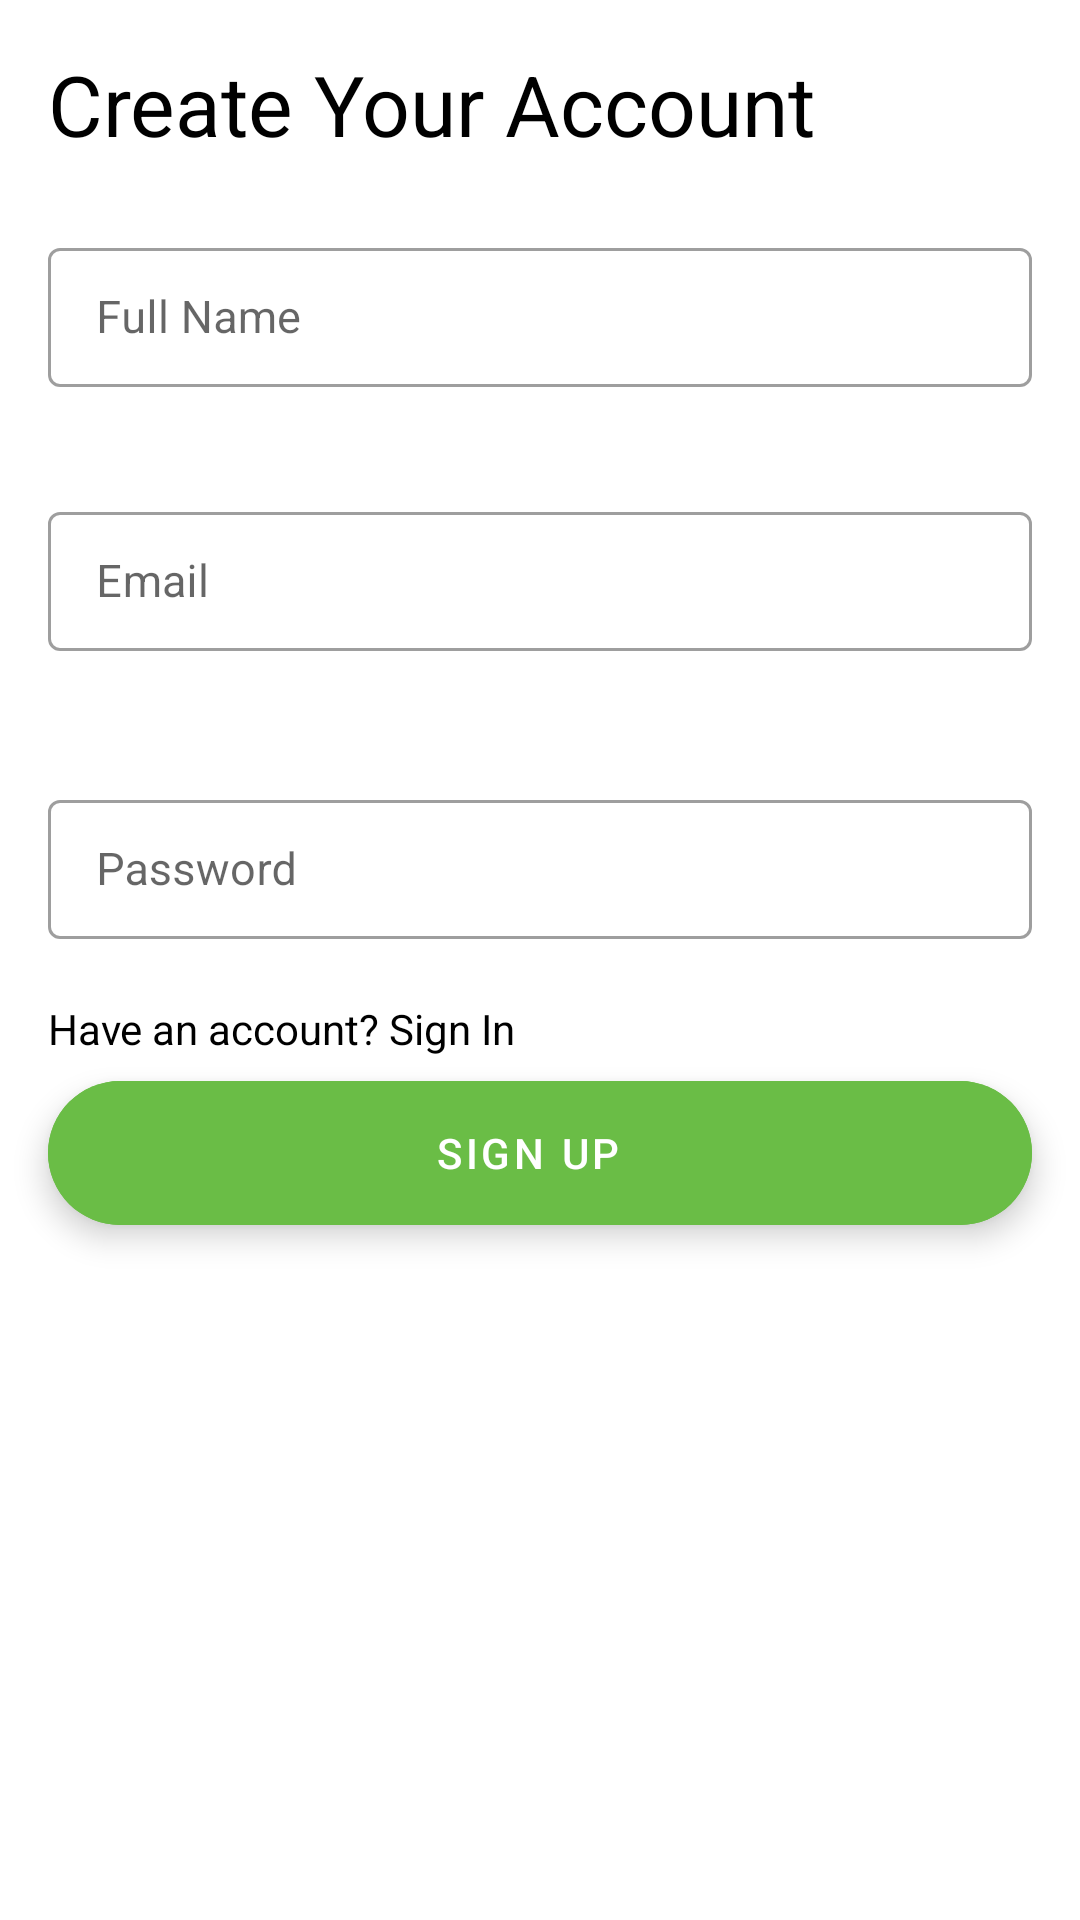

Here is an Android app screen rendered from its layout file. Give the layout XML and the strings, colors and styles it references.
<!-- AndroidManifest.xml: application theme Theme.QualityumApp -->
<!-- res/layout/activity_register.xml -->
<?xml version="1.0" encoding="utf-8"?>
<androidx.constraintlayout.widget.ConstraintLayout xmlns:android="http://schemas.android.com/apk/res/android"
    xmlns:app="http://schemas.android.com/apk/res-auto"
    xmlns:tools="http://schemas.android.com/tools"
    android:layout_width="match_parent"
    android:layout_height="match_parent"
    tools:context=".ui.login.RegisterActivity">

    <TextView
        android:id="@+id/textView2"
        android:layout_width="wrap_content"
        android:layout_height="wrap_content"
        android:layout_marginStart="16dp"
        android:layout_marginTop="16dp"
        android:text="@string/register_home"
        android:textColor="@color/black"
        android:textSize="28sp"
        app:layout_constraintStart_toStartOf="parent"
        app:layout_constraintTop_toTopOf="parent" />

    <com.google.android.material.textfield.TextInputLayout
        android:id="@+id/input_layout_fullname"
        style="@style/Widget.MaterialComponents.TextInputLayout.OutlinedBox.Dense"
        android:layout_width="match_parent"
        android:layout_height="wrap_content"
        android:layout_marginStart="16dp"
        android:layout_marginTop="24dp"
        android:layout_marginEnd="16dp"
        android:hint="@string/fullname"
        app:errorEnabled="true"
        app:layout_constraintEnd_toEndOf="parent"
        app:layout_constraintStart_toStartOf="parent"
        app:layout_constraintTop_toBottomOf="@+id/textView2">

        <com.google.android.material.textfield.TextInputEditText
            android:id="@+id/add_fullname"
            android:layout_width="match_parent"
            android:layout_height="wrap_content"
            android:imeOptions="actionNext"
            android:importantForAutofill="no"
            android:inputType="textCapSentences"
            android:maxLines="1"
            android:textSize="15sp" />
    </com.google.android.material.textfield.TextInputLayout>

    <com.google.android.material.textfield.TextInputLayout
        android:id="@+id/input_layout_email"
        style="@style/Widget.MaterialComponents.TextInputLayout.OutlinedBox.Dense"
        android:layout_width="match_parent"
        android:layout_height="wrap_content"
        android:layout_marginStart="16dp"
        android:layout_marginTop="16dp"
        android:layout_marginEnd="16dp"
        android:hint="@string/email"
        app:errorEnabled="true"
        app:layout_constraintEnd_toEndOf="parent"
        app:layout_constraintStart_toStartOf="parent"
        app:layout_constraintTop_toBottomOf="@+id/input_layout_fullname">

        <com.google.android.material.textfield.TextInputEditText
            android:id="@+id/add_email"
            android:layout_width="match_parent"
            android:layout_height="wrap_content"
            android:imeOptions="actionNext"
            android:importantForAutofill="no"
            android:inputType="textCapSentences"
            android:maxLines="1"
            android:textSize="15sp" />
    </com.google.android.material.textfield.TextInputLayout>

    <com.google.android.material.textfield.TextInputLayout
        android:id="@+id/input_layout_password"
        style="@style/Widget.MaterialComponents.TextInputLayout.OutlinedBox.Dense"
        android:layout_width="match_parent"
        android:layout_height="wrap_content"
        android:layout_marginStart="16dp"
        android:layout_marginTop="24dp"
        android:layout_marginEnd="16dp"
        android:hint="@string/password"
        app:errorEnabled="true"
        app:layout_constraintEnd_toEndOf="parent"
        app:layout_constraintStart_toStartOf="parent"
        app:layout_constraintTop_toBottomOf="@+id/input_layout_email">

        <com.google.android.material.textfield.TextInputEditText
            android:id="@+id/add_password"
            android:layout_width="match_parent"
            android:layout_height="wrap_content"
            android:imeOptions="actionNext"
            android:importantForAutofill="no"
            android:inputType="textPassword"
            android:maxLines="1"
            android:textSize="15sp" />
    </com.google.android.material.textfield.TextInputLayout>

    <TextView
        android:id="@+id/shorcut_sign_in"
        android:layout_width="wrap_content"
        android:layout_height="wrap_content"
        android:text="@string/sign_in_shortcut"
        android:textColor="@color/black"
        app:layout_constraintStart_toStartOf="@+id/input_layout_password"
        app:layout_constraintTop_toBottomOf="@+id/input_layout_password" />

    <com.google.android.material.floatingactionbutton.ExtendedFloatingActionButton
        android:id="@+id/sign_up"
        android:layout_width="match_parent"
        android:layout_height="wrap_content"
        android:layout_marginStart="16dp"
        android:layout_marginTop="8dp"
        android:layout_marginEnd="16dp"
        android:backgroundTint="@color/primary"
        android:text="@string/sign_up_button"
        android:textAlignment="center"
        android:textColor="@color/white"
        app:layout_constraintEnd_toEndOf="parent"
        app:layout_constraintStart_toStartOf="parent"
        app:layout_constraintTop_toBottomOf="@+id/shorcut_sign_in" />

</androidx.constraintlayout.widget.ConstraintLayout>
<!-- resources referenced by this layout -->
<resources>
  <color name="black">#FF000000</color>
  <color name="primary">#6ABD46</color>
  <color name="white">#FFFFFFFF</color>
  <string name="email">Email</string>
  <string name="fullname">Full Name</string>
  <string name="password">Password</string>
  <string name="register_home">Create Your Account</string>
  <string name="sign_in_shortcut">Have an account? Sign In</string>
  <string name="sign_up_button">Sign Up</string>
  <style name="Theme.QualityumApp" parent="Theme.MaterialComponents.DayNight.DarkActionBar">
          
          <item name="colorPrimary">@color/primary</item>
          <item name="colorPrimaryVariant">@color/primary_dark</item>
          <item name="colorOnPrimary">@color/white</item>
          
          <item name="colorSecondary">@color/teal_200</item>
          <item name="colorSecondaryVariant">@color/teal_700</item>
          <item name="colorOnSecondary">@color/black</item>
          
          <item name="android:statusBarColor" tools:targetApi="l">?attr/colorPrimaryVariant</item>
          
      </style>
  <color name="primary_dark">#3CB806</color>
  <color name="teal_200">#FF03DAC5</color>
  <color name="teal_700">#FF018786</color>
</resources>
